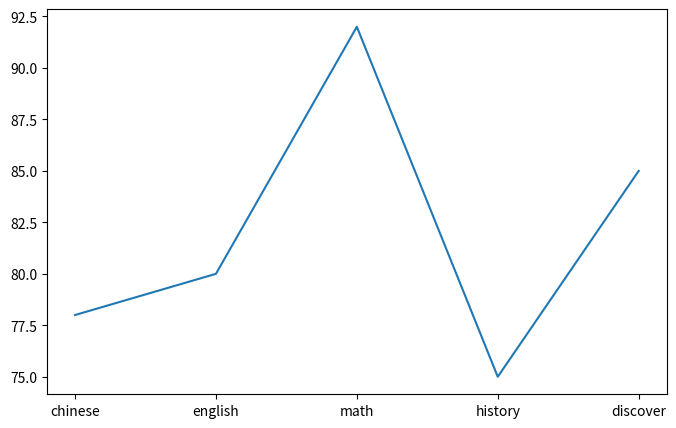
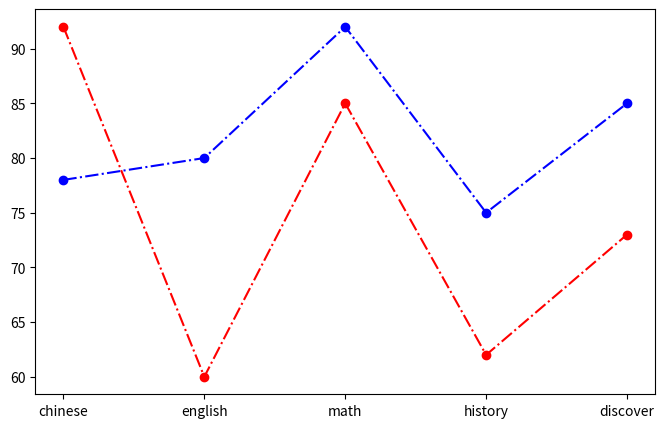
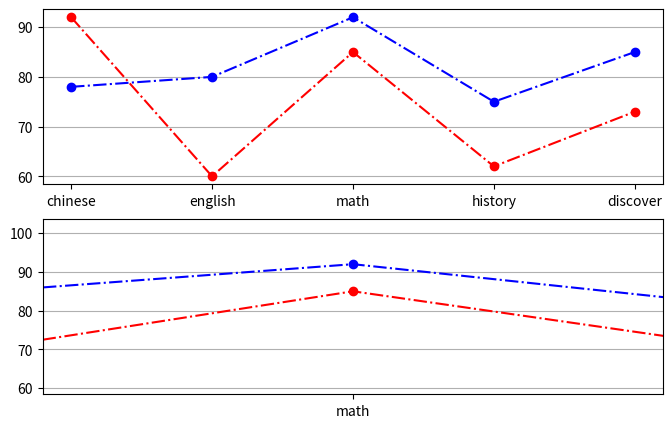
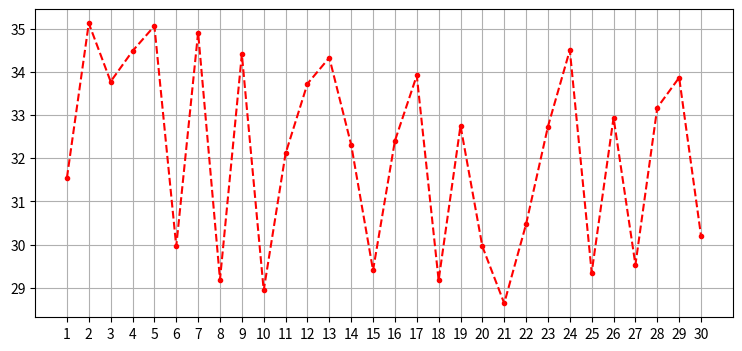

Python code for these plots, in order:
import matplotlib.pyplot as plt
student1 = {'chinese':78, 'english':80, 'math': 92, 'history': 75, 'discover':85}
subjects = list(student1.keys())
s1_value = list(student1.values())

figure = plt.figure(figsize=(8,5))
axes = figure.add_subplot(1,1,1)
axes.plot(subjects,s1_value)
print(axes.get_xticks())
print(axes.get_xticklabels())
plt.show()

import matplotlib.pyplot as plt
student1 = {'chinese':78, 'english':80, 'math': 92, 'history': 75, 'discover':85}
subjects = list(student1.keys())
s1_value = list(student1.values())

student2 = {'chinese':92, 'english':60, 'math': 85, 'history': 62, 'discover':73}
s2_value = list(student2.values())

figure = plt.figure(figsize=(8,5))
axes = figure.add_subplot(1,1,1)
axes.plot(subjects,s1_value,'b-.o')
axes.plot(subjects,s2_value,'r-.o')
print(axes.get_xticks())
print(axes.get_xticklabels())
plt.show()

import matplotlib.pyplot as plt
student1 = {'chinese':78, 'english':80, 'math': 92, 'history': 75, 'discover':85}
subjects = list(student1.keys())
s1_value = list(student1.values())

student2 = {'chinese':92, 'english':60, 'math': 85, 'history': 62, 'discover':73}
s2_value = list(student2.values())

figure = plt.figure(figsize=(8,5))
axes1 = figure.add_subplot(2,1,1)
axes1.plot(subjects,s1_value,'b-.o')
axes1.plot(subjects,s2_value,'r-.o')
axes1.grid(axis='y')

axes2 = figure.add_subplot(2,1,2)
axes2.plot(subjects,s1_value,'b-.o')
axes2.plot(subjects,s2_value,'r-.o')
axes2.grid(axis='y')
xmin, xmax, ymin, ymax = axes2.axis()
axes2.axis(xmin=1.5,xmax=2.5,ymin=ymin,ymax=ymax+10)

plt.show()

import random
celsius = []
for _ in range(30):
    celsius.append(random.uniform(28.5, 35.2))
print(celsius)

import random
import matplotlib.pyplot as plt
'''
celsius = []
for _ in range(30):
    celsius.append(random.uniform(28.5, 35.2))
print(celsius)
'''
#list comprehension
celsius = [random.uniform(28.5, 35.2) for _ in range(30)]
print(celsius)

days = [day for day in range(1,31)]
print(days)

figure = plt.figure(figsize=(9,4))
axes = figure.add_subplot(1,1,1)
axes.plot(days,celsius,'r--.')
axes.grid()
axes.set_xticks(days)
plt.show()